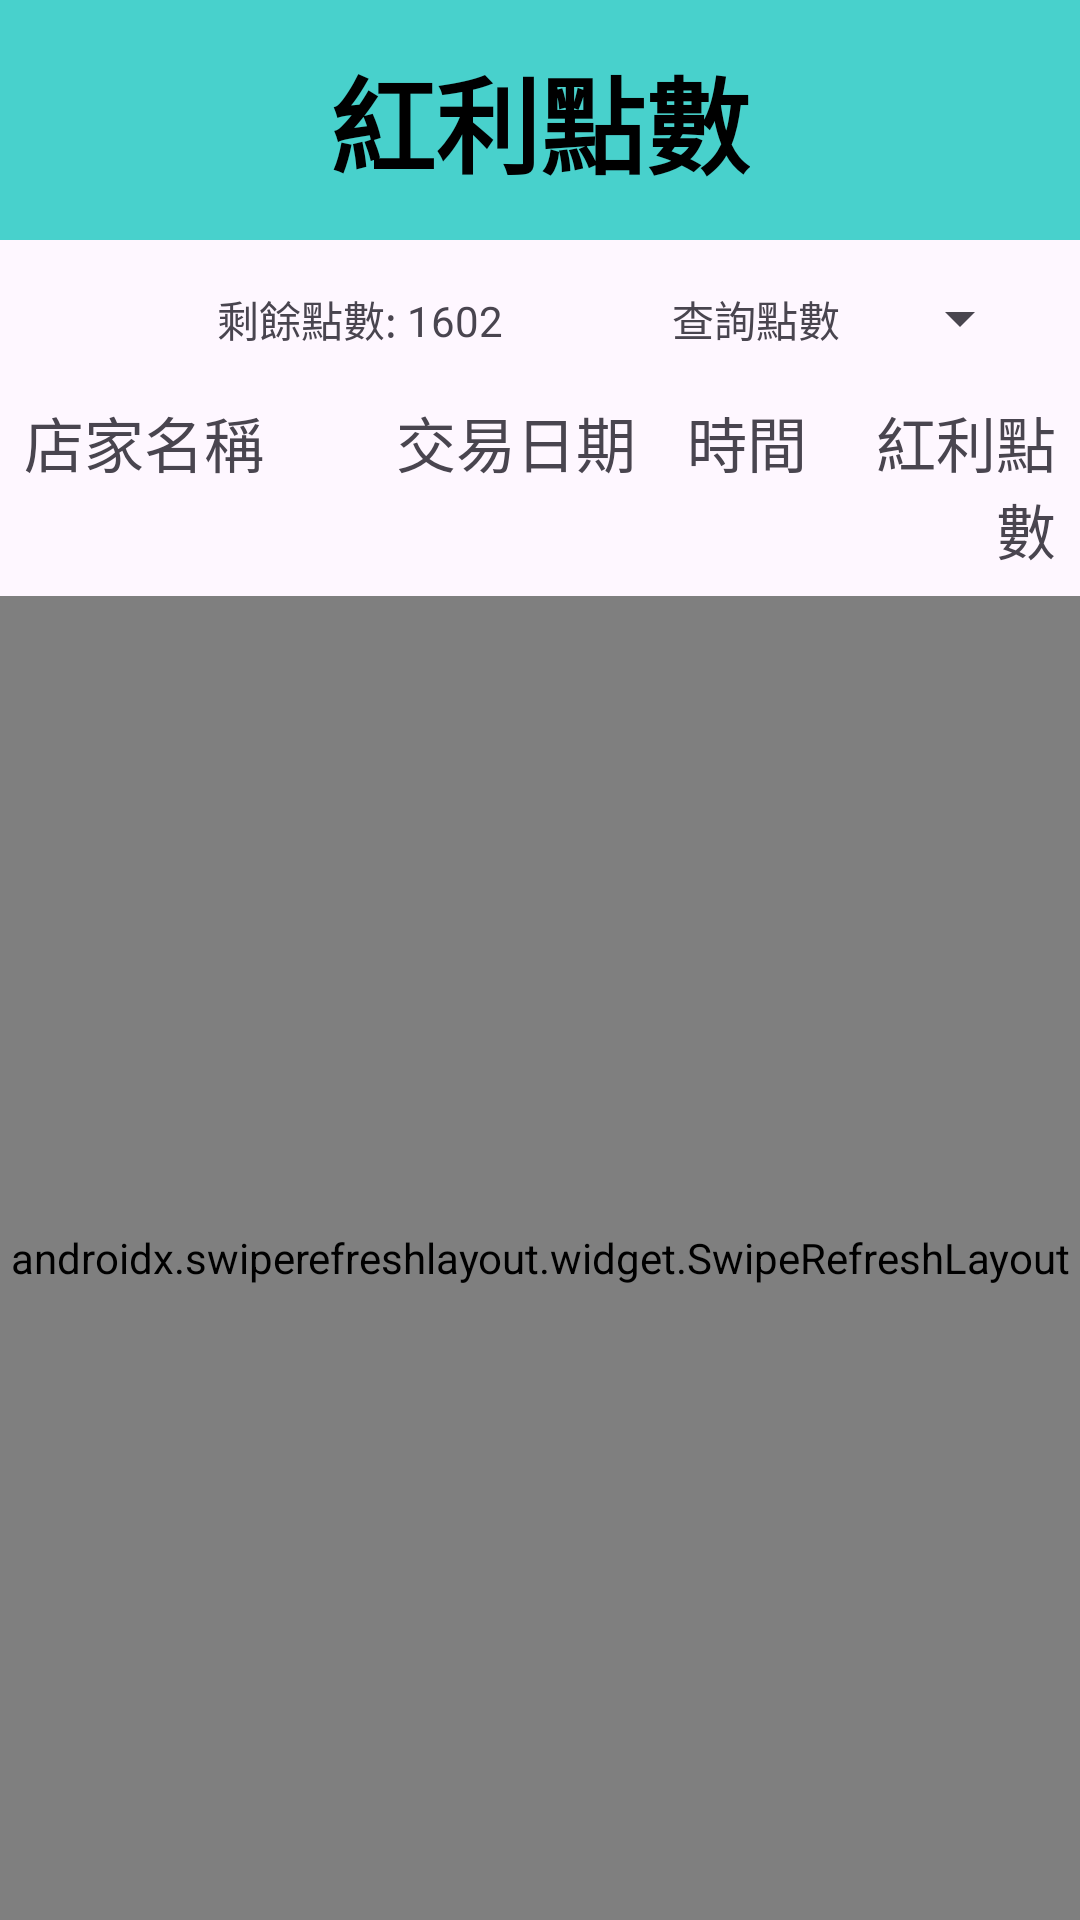

Android layout source for this screen:
<!-- AndroidManifest.xml: application theme Theme.Gobuy -->
<!-- res/layout/activity_points.xml -->
<?xml version="1.0" encoding="utf-8"?>
<androidx.constraintlayout.widget.ConstraintLayout xmlns:android="http://schemas.android.com/apk/res/android"
    xmlns:app="http://schemas.android.com/apk/res-auto"
    xmlns:tools="http://schemas.android.com/tools"
    android:layout_width="match_parent"
    android:layout_height="match_parent"
    tools:context=".ui.PointsActivity">

    <View
        android:id="@+id/headerBackground"
        android:layout_width="0dp"
        android:layout_height="0dp"
        android:background="#48D1CC"
        app:layout_constraintBottom_toBottomOf="@id/buttonBack"
        app:layout_constraintEnd_toEndOf="parent"
        app:layout_constraintHorizontal_bias="0.0"
        app:layout_constraintStart_toStartOf="parent"
        app:layout_constraintTop_toTopOf="parent"
        app:layout_constraintVertical_bias="1.0" />

    <ImageButton
        android:id="@+id/buttonBack"
        android:layout_width="wrap_content"
        android:layout_height="wrap_content"
        android:background="?attr/selectableItemBackgroundBorderless"
        android:minWidth="48dp"
        android:minHeight="80dp"
        android:src="@drawable/arrow_back"
        app:layout_constraintStart_toStartOf="@id/headerBackground"
        app:layout_constraintTop_toTopOf="parent"
        tools:ignore="ContentDescription" />

    <TextView
        android:id="@+id/textViewTitle"
        android:layout_width="wrap_content"
        android:layout_height="wrap_content"
        android:text="@string/points_header_points"
        android:textColor="@android:color/black"
        android:textSize="35dp"
        android:textStyle="bold"
        app:layout_constraintTop_toTopOf="@id/headerBackground"
        app:layout_constraintBottom_toBottomOf="@id/headerBackground"
        app:layout_constraintStart_toStartOf="@id/headerBackground"
        app:layout_constraintEnd_toEndOf="@id/headerBackground" />


    <TextView
        android:id="@+id/textViewRemainingPointsLabel"
        android:layout_width="wrap_content"
        android:layout_height="wrap_content"
        android:layout_marginStart="16dp"
        android:layout_marginTop="16dp"
        android:text="@string/points_remaining"
        app:layout_constraintBottom_toBottomOf="@+id/textViewQueryLabel"
        app:layout_constraintEnd_toStartOf="@+id/textViewQueryLabel"
        app:layout_constraintStart_toStartOf="parent"
        app:layout_constraintTop_toBottomOf="@id/headerBackground" />

    <Spinner
        android:id="@+id/spinnerPointsRange"
        android:layout_width="wrap_content"
        android:layout_height="wrap_content"
        android:layout_marginTop="2dp"
        android:layout_marginEnd="16dp"
        android:minHeight="48dp"
        app:layout_constraintEnd_toEndOf="parent"
        app:layout_constraintTop_toBottomOf="@+id/headerBackground" />

    <TextView
        android:id="@+id/textViewQueryLabel"
        android:layout_width="wrap_content"
        android:layout_height="wrap_content"
        android:layout_marginTop="16dp"
        android:layout_marginEnd="16dp"
        android:text="@string/points_query_label"
        app:layout_constraintEnd_toStartOf="@+id/spinnerPointsRange"
        app:layout_constraintTop_toBottomOf="@+id/headerBackground" />

    <LinearLayout
        android:id="@+id/layoutHeader"
        android:layout_width="match_parent"
        android:layout_height="wrap_content"
        android:layout_marginTop="16dp"
        android:orientation="horizontal"
        android:paddingStart="8dp"
        android:paddingEnd="8dp"
        app:layout_constraintEnd_toEndOf="parent"
        app:layout_constraintStart_toStartOf="parent"
        app:layout_constraintTop_toBottomOf="@id/textViewRemainingPointsLabel">

        <TextView
            android:layout_width="0dp"
            android:layout_height="wrap_content"
            android:layout_weight="2.2"
            android:text="@string/points_header_store"
            android:textSize="20dp"
            />

        <TextView
            android:layout_width="0dp"
            android:layout_height="wrap_content"
            android:layout_weight="2"
            android:gravity="center"
            android:text="@string/points_header_date"
            android:textSize="20dp"/>

        <TextView
            android:layout_width="0dp"
            android:layout_height="wrap_content"
            android:layout_weight="1"
            android:gravity="center"
            android:text="@string/points_header_time"
            android:textSize="20dp"/>

        <TextView
            android:layout_width="0dp"
            android:layout_height="wrap_content"
            android:layout_weight="1.5"
            android:gravity="end"
            android:text="@string/points_header_points"
            android:textSize="20dp"/>
    </LinearLayout>

    <androidx.swiperefreshlayout.widget.SwipeRefreshLayout
        android:id="@+id/swipeRefreshLayout"
        android:layout_width="0dp"
        android:layout_height="0dp"
        android:layout_marginTop="8dp"
        app:layout_constraintTop_toBottomOf="@id/layoutHeader"
        app:layout_constraintStart_toStartOf="parent"
        app:layout_constraintEnd_toEndOf="parent"
        app:layout_constraintBottom_toBottomOf="parent">

        <androidx.recyclerview.widget.RecyclerView
            android:id="@+id/recyclerViewPoints"
            android:layout_width="match_parent"
            android:layout_height="match_parent"
            tools:listitem="@layout/list_item_point"/>

    </androidx.swiperefreshlayout.widget.SwipeRefreshLayout>

</androidx.constraintlayout.widget.ConstraintLayout>
<!-- res/layout/list_item_point.xml (included above) -->
<?xml version="1.0" encoding="utf-8"?>
<androidx.constraintlayout.widget.ConstraintLayout xmlns:android="http://schemas.android.com/apk/res/android"
    xmlns:app="http://schemas.android.com/apk/res-auto"
    android:layout_width="match_parent"
    android:layout_height="wrap_content"
    android:paddingTop="12dp"
    android:paddingBottom="12dp"
    android:paddingStart="8dp"
    android:paddingEnd="8dp"
    android:minHeight="48dp">

    <TextView
        android:id="@+id/textViewStoreName"
        android:layout_width="0dp"
        android:layout_height="wrap_content"
        android:text="@string/points_header_store"
        android:textSize="16sp"
        app:layout_constraintHorizontal_chainStyle="spread_inside"
        app:layout_constraintHorizontal_weight="2.5"
        app:layout_constraintStart_toStartOf="parent"
        app:layout_constraintEnd_toStartOf="@id/textViewDate"
        app:layout_constraintTop_toTopOf="parent" />

    <TextView
        android:id="@+id/textViewDate"
        android:layout_width="0dp"
        android:layout_height="wrap_content"
        android:text="YYYY/mm/dd"
        android:textSize="16sp"
        android:gravity="center"
        app:layout_constraintHorizontal_weight="2.5"
        app:layout_constraintStart_toEndOf="@id/textViewStoreName"
        app:layout_constraintEnd_toStartOf="@id/textViewTime"
        app:layout_constraintTop_toTopOf="parent" />

    <TextView
        android:id="@+id/textViewTime"
        android:layout_width="0dp"
        android:layout_height="wrap_content"
        android:text="HH:mm"
        android:textSize="16sp"
        android:gravity="center"
        app:layout_constraintHorizontal_weight="1.5"
        app:layout_constraintStart_toEndOf="@id/textViewDate"
        app:layout_constraintEnd_toStartOf="@id/textViewPointsValue"
        app:layout_constraintTop_toTopOf="parent" />

    <TextView
        android:id="@+id/textViewPointsValue"
        android:layout_width="0dp"
        android:layout_height="wrap_content"
        android:text="+100"
        android:textStyle="bold"
        android:textSize="16sp"
        android:gravity="end"
        app:layout_constraintHorizontal_weight="1.5"
        app:layout_constraintStart_toEndOf="@id/textViewTime"
        app:layout_constraintEnd_toEndOf="parent"
        app:layout_constraintTop_toTopOf="parent" />

</androidx.constraintlayout.widget.ConstraintLayout>
<!-- resources referenced by this layout -->
<resources>
  <string name="points_header_date">交易日期</string>
  <string name="points_header_points">紅利點數</string>
  <string name="points_header_store">店家名稱</string>
  <string name="points_header_time">時間</string>
  <string name="points_query_label">查詢點數</string>
  <string name="points_remaining">剩餘點數: 1602</string>
  <style name="Theme.Gobuy" parent="Base.Theme.Gobuy" />
  <style name="Base.Theme.Gobuy" parent="Theme.Material3.DayNight.NoActionBar">
          
          
      </style>
</resources>
